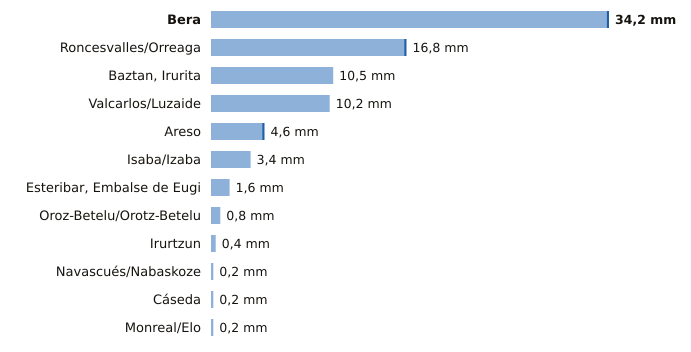

Data behind this chart, as committed beside it:
estacion, provincia, indicativo, mm_6_dias_anteriores, mm_hoy, mm_7_dias, horas_de_hoy
Bera, Navarra, 1010X, 34.0, 0.2, 34.2, 21
Roncesvalles/Orreaga, Navarra, 9228T, 16.6, 0.2, 16.8, 21
Baztan, Irurita, Navarra, 1002Y, 10.5, 0.0, 10.5, 21
Valcarlos/Luzaide, Navarra, 9995Y, 10.2, 0.0, 10.2, 20
Areso, Navarra, 1033X, 4.4, 0.2, 4.6, 21
Isaba/Izaba, Navarra, 9218A, 3.4, 0.0, 3.4, 21
Esteribar, Embalse de Eugi, Navarra, 9257X, 1.6, 0.0, 1.6, 20
Oroz-Betelu/Orotz-Betelu, Navarra, 9228J, 0.8, 0.0, 0.8, 21
Irurtzun, Navarra, 9274X, 0.4, 0.0, 0.4, 21
Navascués/Nabaskoze, Navarra, 9238X, 0.2, 0.0, 0.2, 20
Cáseda, Navarra, 9245X, 0.2, 0.0, 0.2, 21
Monreal/Elo, Navarra, 9262P, 0.2, 0.0, 0.2, 21
